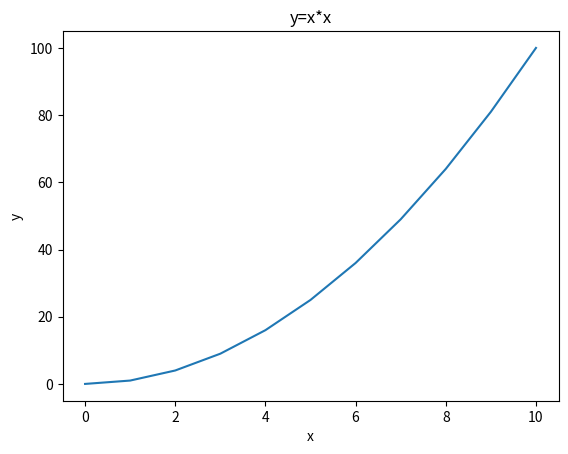

This figure's Python source:

import numpy as np
from matplotlib import pyplot as plt


if __name__ == '__main__':
    x = np.arange(0, 11)  # x轴数据
    # y = x * x + 5  # 函数关系
    y = x * x # 函数关系
    # plt.title("y=x*x+5")  # 图像标题
    plt.title("y=x*x")  # 图像标题
    plt.xlabel("x")  # x轴标签
    plt.ylabel("y")  # y轴标签
    plt.plot(x, y)  # 生成图像
    plt.show()  # 显示图像